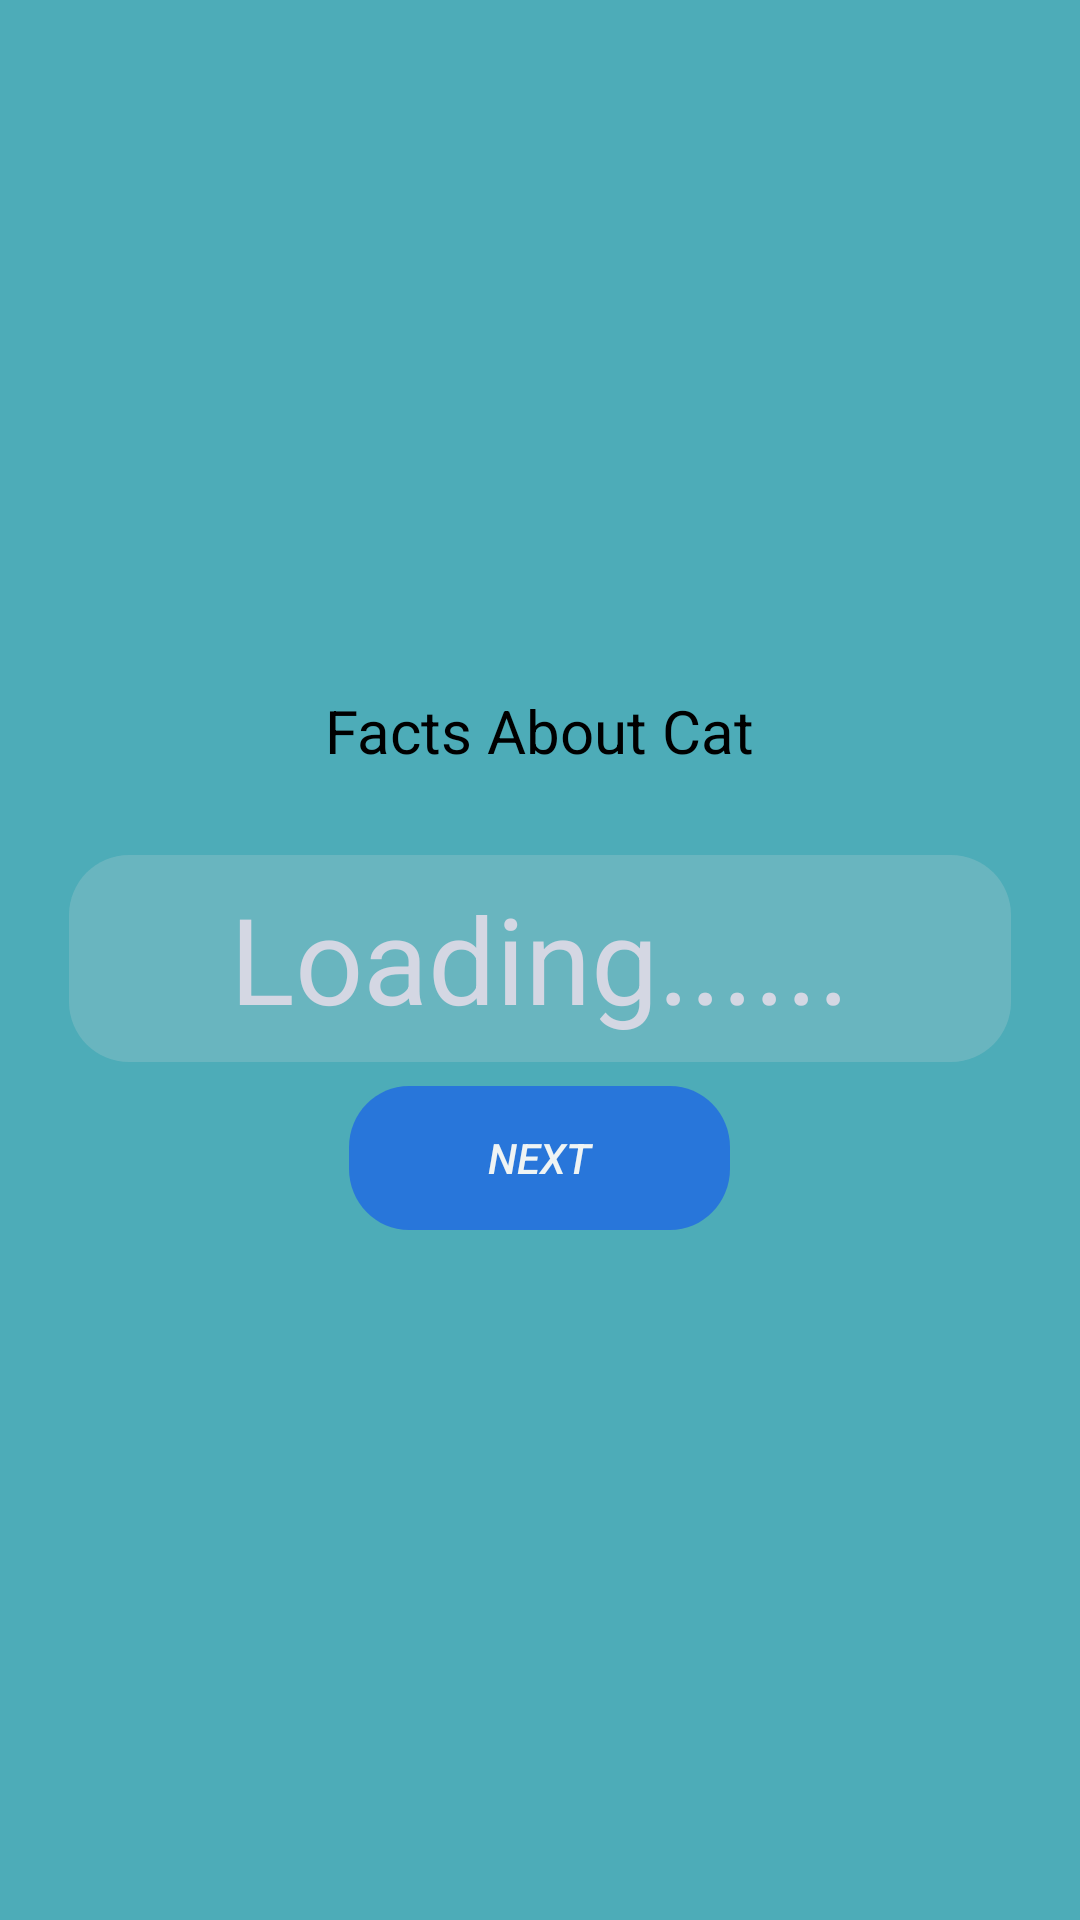

Here is an Android app screen rendered from its layout file. Give the layout XML and the strings, colors and styles it references.
<!-- AndroidManifest.xml: application theme Theme.CatFacts -->
<!-- res/layout/activity_main.xml -->
<?xml version="1.0" encoding="utf-8"?>
<RelativeLayout xmlns:android="http://schemas.android.com/apk/res/android"
    xmlns:app="http://schemas.android.com/apk/res-auto"
    xmlns:tools="http://schemas.android.com/tools"
    android:layout_width="match_parent"
    android:layout_height="match_parent"
    tools:context=".MainActivity">


    <LinearLayout
        android:layout_width="match_parent"
        android:layout_height="match_parent"
        android:gravity="center"
        android:background="#4DACB8"
        android:orientation="vertical">


        <TextView
            android:id="@+id/text"
            android:layout_width="wrap_content"
            android:layout_height="wrap_content"
            android:layout_gravity=""

            android:layout_marginBottom="28dp"
            android:text="Facts About Cat"
            android:textColor="#000000"
            android:textSize="20dp" />

        <TextView
            android:id="@+id/tv"
            android:layout_width="wrap_content"
            android:layout_height="wrap_content"
            android:layout_marginBottom="8dp"
            android:gravity="center"
            android:background="@drawable/rectangle"

            android:text="@string/loading"
            android:textColor="#D4D7E3"
            android:textSize="40dp" />


        <Button
            android:id="@+id/load"
            android:layout_width="wrap_content"
            android:layout_height="wrap_content"
            android:text="Next"
            android:textStyle="italic"
            android:textColor = "#EFF4F4"
            android:background="@drawable/rectangle2"/>

    </LinearLayout>




</RelativeLayout>
<!-- resources referenced by this layout -->
<resources>
  <!-- drawable rectangle (drawable) -->
  <?xml version="1.0" encoding="utf-8"?>
  <vector xmlns:android="http://schemas.android.com/apk/res/android"
  
  
          android:width="314dp"
          android:height="69dp"
          android:viewportWidth="314"
          android:viewportHeight="69"
          >
          <group>
              <clip-path
                  android:pathData="M20 0H294C305.046 0 314 8.95431 314 20V49C314 60.0457 305.046 69 294 69H20C8.95431 69 0 60.0457 0 49V20C0 8.95431 8.95431 0 20 0Z"
                  />
              <path
                  android:pathData="M0 0V69H314V0"
                  android:fillColor="#33D9D9D9"
                  />
          </group>
      </vector>
  <!-- drawable rectangle2 (drawable) -->
  <?xml version="1.0" encoding="utf-8"?>
  <vector
      xmlns:android="http://schemas.android.com/apk/res/android"
      xmlns:aapt="http://schemas.android.com/aapt"
      android:width="127dp"
      android:height="47dp"
      android:viewportWidth="127"
      android:viewportHeight="47"
      >
      <group>
          <clip-path
              android:pathData="M20 0H107C118.046 0 127 8.95431 127 20V27C127 38.0457 118.046 47 107 47H20C8.95431 47 0 38.0457 0 27V20C0 8.95431 8.95431 0 20 0Z"
              />
          <path
              android:pathData="M0 0V47H127V0"
              android:fillColor="#7A003CFF"
              />
      </group>
  </vector>
  <string name="loading">Loading......</string>
  <style name="Theme.CatFacts" parent="Theme.MaterialComponents.DayNight.NoActionBar">
          
          <item name="colorPrimary">#FF9800</item>
          <item name="colorPrimaryVariant">@color/purple_700</item>
          <item name="colorOnPrimary">@color/white</item>
          
          <item name="colorSecondary">@color/teal_200</item>
          <item name="colorSecondaryVariant">@color/teal_700</item>
          <item name="colorOnSecondary">@color/black</item>
          
          <item name="android:statusBarColor">@color/white</item>
          
      </style>
  <!-- not gathered from this repository: default colours our renderer supplied (Android Studio template values) -->
  <color name="purple_700">#FF3700B3</color>
  <color name="teal_200">#FF03DAC5</color>
  <color name="teal_700">#FF018786</color>
  <color name="black">#FF000000</color>
  <color name="white">#FFFFFFFF</color>
</resources>
